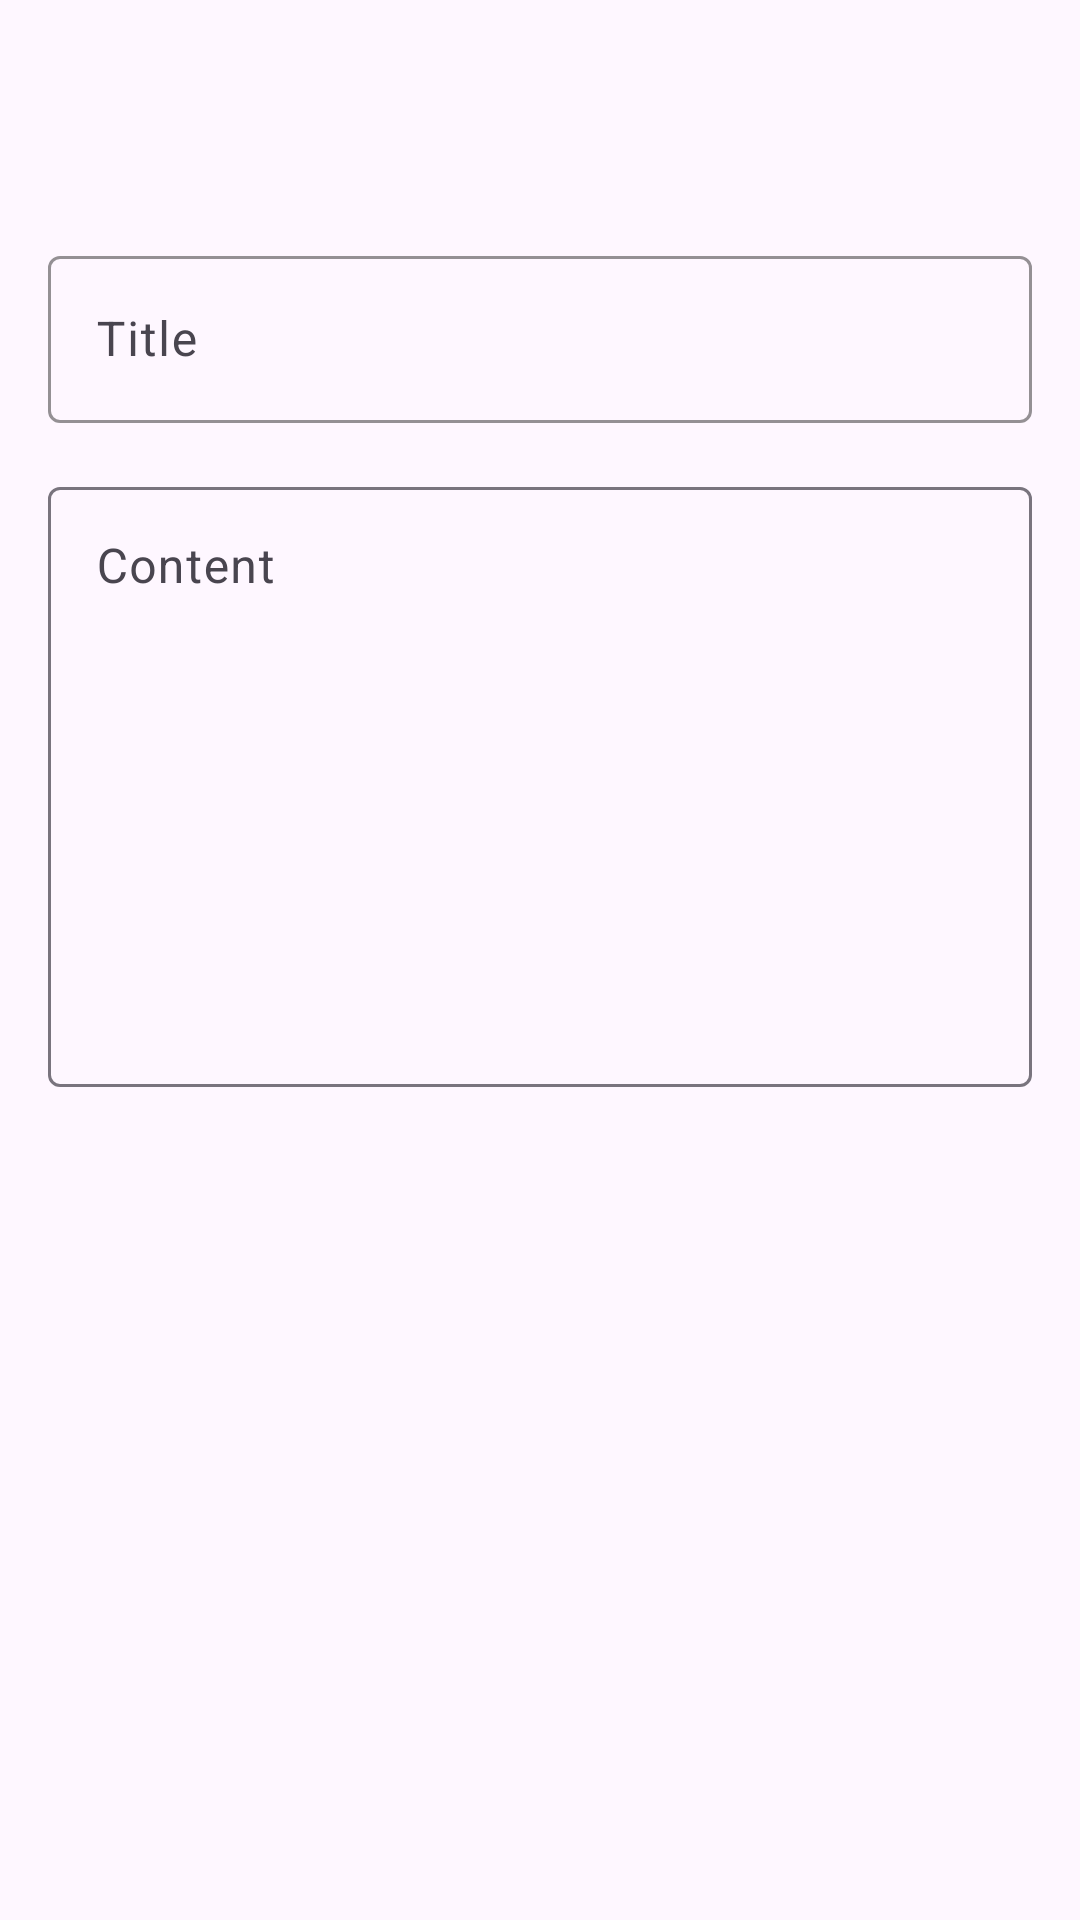

Here is an Android app screen rendered from its layout file. Give the layout XML and the strings, colors and styles it references.
<!-- AndroidManifest.xml: application theme Theme.NotesApp -->
<!-- res/layout/activity_edit_note.xml -->
<?xml version="1.0" encoding="utf-8"?>
<LinearLayout xmlns:android="http://schemas.android.com/apk/res/android"
    xmlns:app="http://schemas.android.com/apk/res-auto"
    android:orientation="vertical"
    android:layout_width="match_parent"
    android:layout_height="match_parent">

    <com.google.android.material.appbar.MaterialToolbar
        android:id="@+id/topAppBar"
        android:layout_width="match_parent"
        android:layout_height="wrap_content"
        android:backgroundTint="@color/colorPrimary"
        android:theme="@style/ThemeOverlay.Material3.ActionBar"
        app:titleTextColor="@android:color/white" />

    <ScrollView
        android:layout_width="match_parent"
        android:layout_height="match_parent"
        android:padding="16dp">

        <LinearLayout
            android:orientation="vertical"
            android:layout_width="match_parent"
            android:layout_height="wrap_content">

            <com.google.android.material.textfield.TextInputLayout
                android:id="@+id/inputLayoutTitle"
                android:layout_width="match_parent"
                android:layout_height="wrap_content"
                app:boxStrokeColor="@color/colorPrimary"
                app:hintTextColor="@color/colorSecondary">

                <com.google.android.material.textfield.TextInputEditText
                    android:id="@+id/editTitle"
                    android:layout_width="match_parent"
                    android:layout_height="wrap_content"
                    android:hint="@string/title"
                    android:maxLines="1" />
            </com.google.android.material.textfield.TextInputLayout>

            <com.google.android.material.textfield.TextInputLayout
                android:layout_width="match_parent"
                android:layout_height="wrap_content"
                android:layout_marginTop="16dp">

                <com.google.android.material.textfield.TextInputEditText
                    android:id="@+id/editContent"
                    android:layout_width="match_parent"
                    android:layout_height="200dp"
                    android:gravity="top|start"
                    android:hint="@string/content"
                    android:inputType="textMultiLine"
                    android:maxLines="10" />
            </com.google.android.material.textfield.TextInputLayout>

        </LinearLayout>
    </ScrollView>
</LinearLayout>
<!-- resources referenced by this layout -->
<resources>
  <color name="colorPrimary">#1976D2</color>
  <color name="colorSecondary">#424242</color>
  <string name="content">Content</string>
  <string name="title">Title</string>
  <style name="Theme.NotesApp" parent="Theme.Material3.Light.NoActionBar">
          <item name="colorPrimary">@color/colorPrimary</item>
          <item name="colorSecondary">@color/colorSecondary</item>
          <item name="colorPrimaryContainer">@color/colorPrimary</item>
          <item name="colorSecondaryContainer">@color/colorSecondary</item>
          <item name="colorOnPrimary">@color/colorOnPrimary</item>
          <item name="colorOnSecondary">@color/colorOnSecondary</item>
          <item name="colorTertiary">@color/colorAccent</item>
          <item name="android:navigationBarColor">@android:color/white</item>
          <item name="android:statusBarColor">@color/colorPrimaryVariant</item>
          <item name="android:windowLightStatusBar">true</item>
      </style>
  <color name="colorOnPrimary">#FFFFFF</color>
  <color name="colorOnSecondary">#FFFFFF</color>
  <color name="colorAccent">#FFC107</color>
  <color name="colorPrimaryVariant">#1565C0</color>
</resources>
